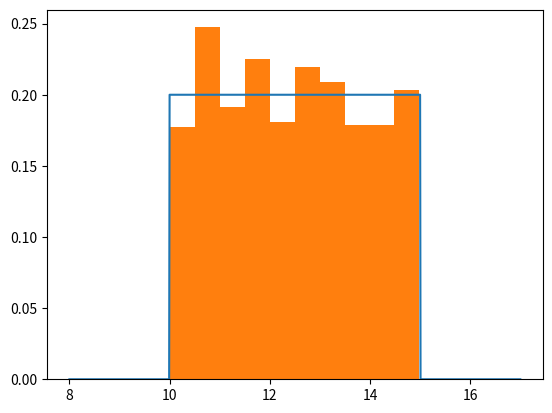

Source code (Python):
# examples explaining the uniform distribution,
# see https://docs.scipy.org/doc/scipy/tutorial/stats/continuous_uniform.html

import numpy as np
from scipy.stats import uniform
import matplotlib.pyplot as plt

u = uniform(loc=10, scale=5)
print(u.pdf([10, 8, 11, 15]))

upoints = np.linspace(8, 17, 1000)  # split the values into the given number, which is 100 here
ppoints = u.pdf(upoints)  # the distribution of the above points
plt.plot(upoints, ppoints)  # this one explains whether the distribution is uniform or not
# plt.show()

print(u.mean())  # mean of the distribution

print(u.rvs())  # random variates - sample, this is a single sample
print(u.rvs(size=5))  # returns 5 sample of the distribution
plt.hist(u.rvs(size=1000), density=True)  # show the uniform distribution of the sampling
plt.show()




print(u.cdf(12))